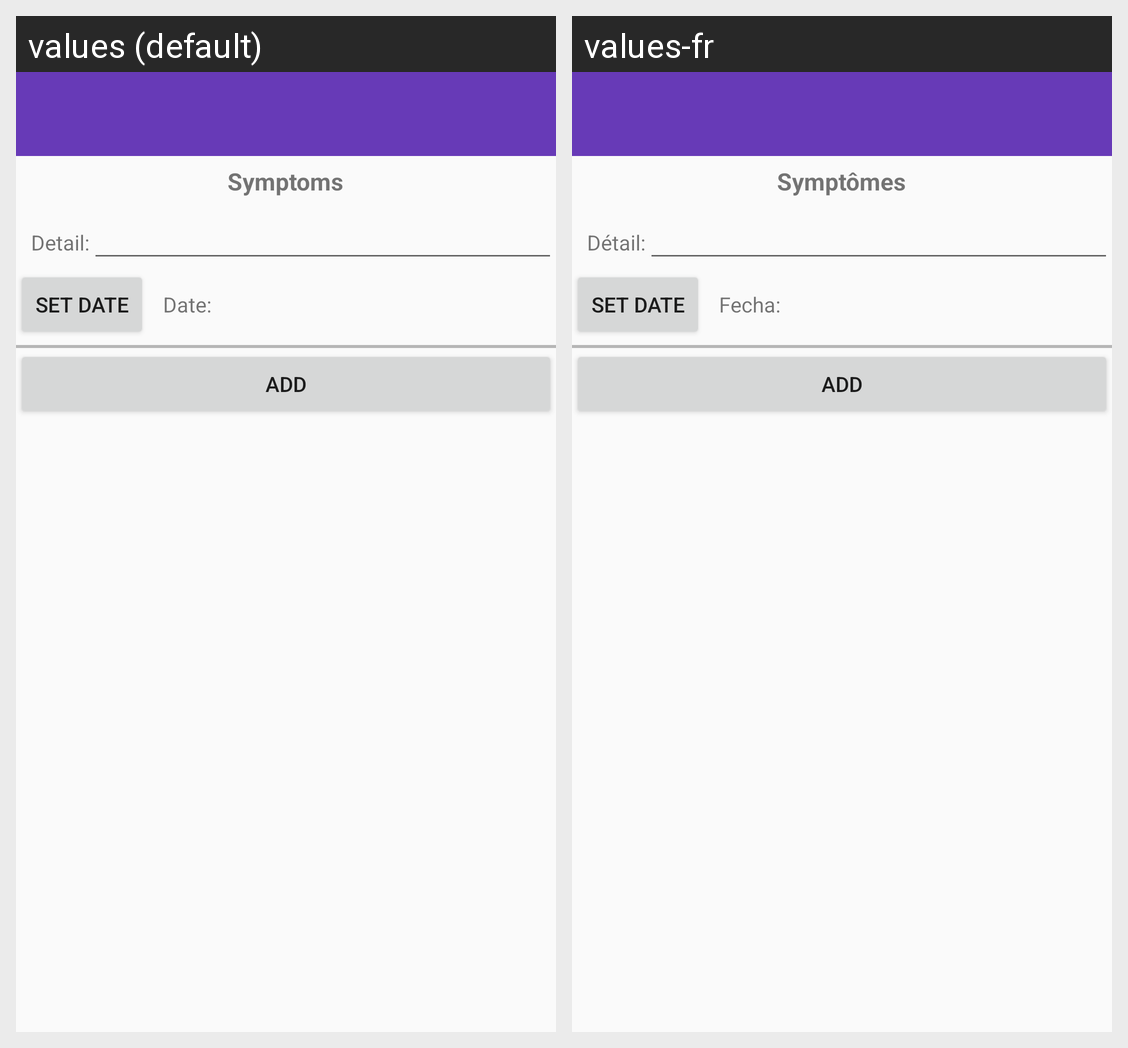

For this localized Android screen grid, give each drawn string resource with its value in every locale shown.
Android screen res/layout/activity_add_sympton.xml rendered under 2 locales, left to right: values (default), values-fr. Device: Nexus 5 (rendered at 1080×1920; each locale shown at half size, 540×960, under a caption strip naming it); theme AppTheme.
Strings drawn on this screen, with the default value and each locale's value (text and hints the layout hard-codes, and strings that could not be matched under every locale, appear in the picture but are not listed):

diag_title_sym
  values: Symptoms
  values-fr: Symptômes

diag_detail
  values: Detail:
  values-fr: Détail:

set_date
  values: Set Date
  values-fr: Set Date

basic_date
  values: Date:
  values-fr: Fecha:
